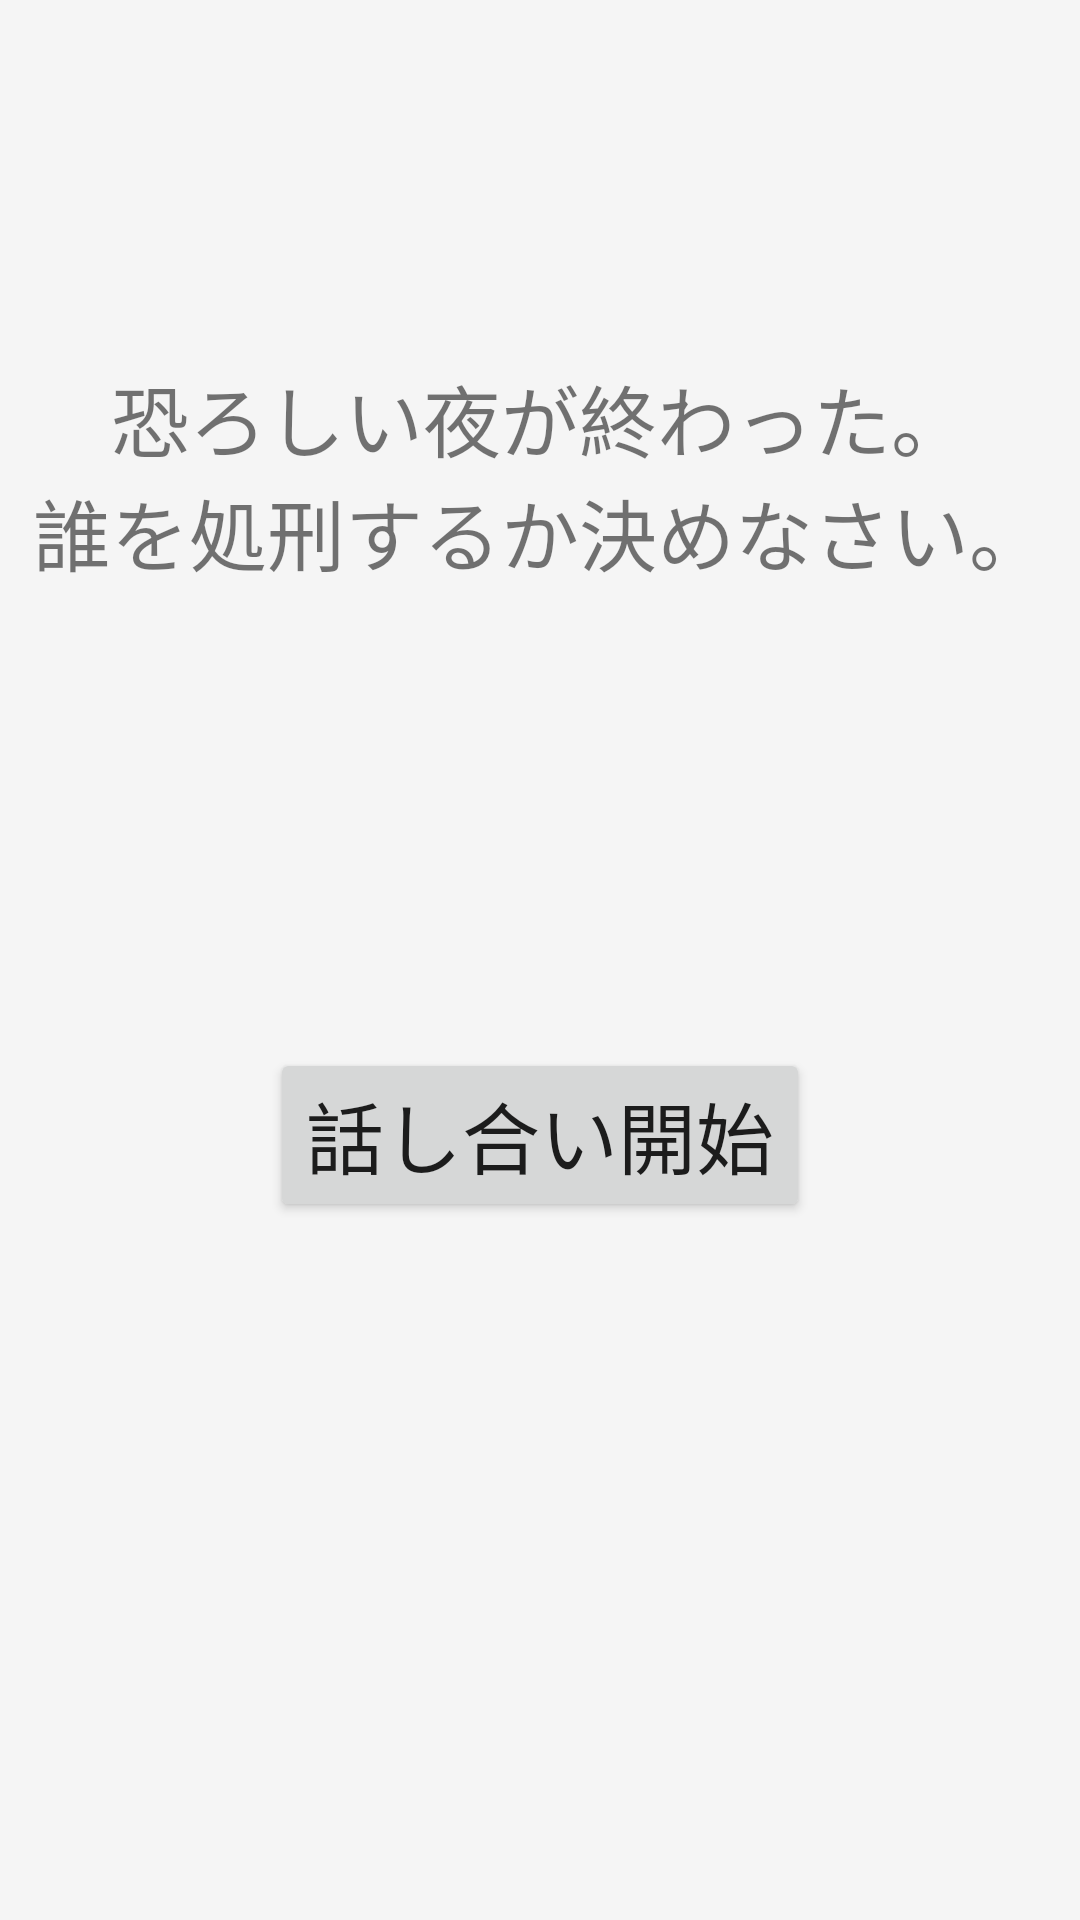

This screen was rendered from an Android layout file. Write that file and the resources it references.
<!-- AndroidManifest.xml: application theme AppTheme.Launcher -->
<!-- res/layout/activity_werewolf_morning.xml -->
<?xml version="1.0" encoding="utf-8"?>
<androidx.constraintlayout.widget.ConstraintLayout xmlns:android="http://schemas.android.com/apk/res/android"
    xmlns:app="http://schemas.android.com/apk/res-auto"
    xmlns:tools="http://schemas.android.com/tools"
    android:layout_width="match_parent"
    android:layout_height="match_parent"
    android:background="#F5F5F5">

    <TextView
        android:id="@+id/morningText"
        android:layout_width="wrap_content"
        android:layout_height="wrap_content"
        android:text="恐ろしい夜が終わった。"
        android:textSize="26sp"
        app:layout_constraintBottom_toBottomOf="parent"
        app:layout_constraintEnd_toEndOf="parent"
        app:layout_constraintStart_toStartOf="parent"
        app:layout_constraintTop_toTopOf="parent"
        app:layout_constraintVertical_bias="0.2" />

    <TextView
        android:id="@+id/morningText2"
        android:layout_width="wrap_content"
        android:layout_height="wrap_content"
        android:text="誰を処刑するか決めなさい。"
        android:textSize="26sp"
        app:layout_constraintEnd_toEndOf="parent"
        app:layout_constraintStart_toStartOf="parent"
        app:layout_constraintTop_toBottomOf="@+id/morningText" />

    <Button
        android:id="@+id/morningButton"
        android:layout_width="wrap_content"
        android:layout_height="wrap_content"
        android:text="話し合い開始"
        android:textSize="26sp"
        app:layout_constraintBottom_toBottomOf="parent"
        app:layout_constraintEnd_toEndOf="parent"
        app:layout_constraintStart_toStartOf="parent"
        app:layout_constraintTop_toTopOf="parent"
        app:layout_constraintVertical_bias="0.6" />

</androidx.constraintlayout.widget.ConstraintLayout>
<!-- resources referenced by this layout -->
<resources>
  <style name="AppTheme.Launcher">
          <item name="android:windowBackground">@drawable/sprash</item>
      </style>
  <!-- drawable sprash (drawable) -->
  <?xml version="1.0" encoding="utf-8"?>
  <layer-list xmlns:android="http://schemas.android.com/apk/res/android"
      xmlns:app="http://schemas.android.com/apk/res-auto"
      xmlns:tools="http://schemas.android.com/tools"
      android:layout_width="match_parent"
      android:layout_height="match_parent"
      tools:context=".sprash">
      <item android:drawable="@color/colorPrimaryDark" />
  
  
  
  
  
  
  
  
  
  
  
      <item>
          <shape android:shape="rectangle" >
              <solid android:color="#222222" />
          </shape>
      </item>
      <item>
          <bitmap
              android:gravity="center"
              android:src="@drawable/gankyo" />
      </item>
  </layer-list>
  <!-- drawable gankyo: png bitmap (drawable, 16861 bytes) -->
  <!-- not gathered from this repository: default colours our renderer supplied (Android Studio template values) -->
  <color name="colorPrimaryDark">#FF3700B3</color>
</resources>
